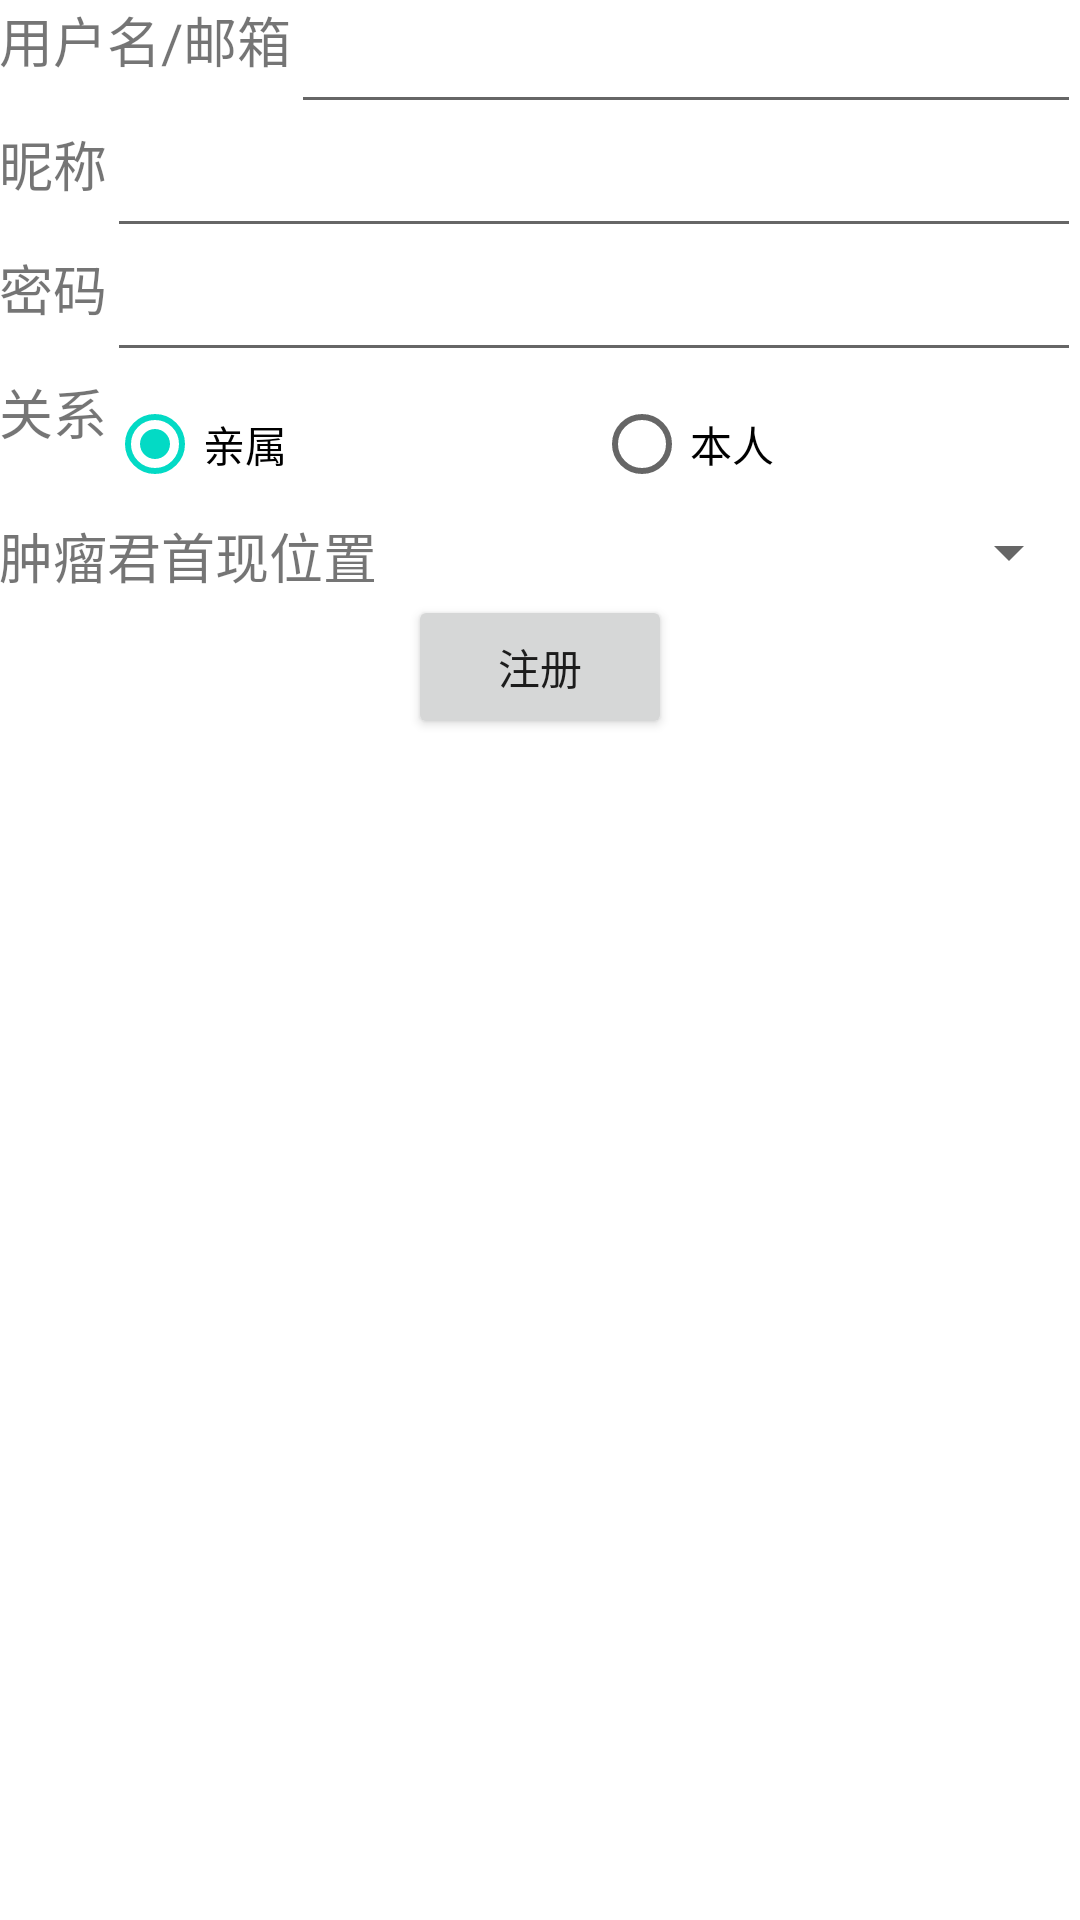

The Android layout XML behind this screen, and the referenced resources:
<!-- AndroidManifest.xml: application theme AppTheme -->
<!-- res/layout/activity_register.xml -->
<LinearLayout xmlns:android="http://schemas.android.com/apk/res/android"
    xmlns:tools="http://schemas.android.com/tools"
    android:layout_width="match_parent"
    android:layout_height="match_parent"
    android:paddingLeft="@dimen/activity_horizontal_margin"
    android:paddingRight="@dimen/activity_horizontal_margin"
    android:paddingTop="@dimen/activity_vertical_margin"
    android:paddingBottom="@dimen/activity_vertical_margin"
    tools:context="com.example.fuckcancer.RegisterActivity"
    android:orientation="vertical">
    <LinearLayout
        android:orientation="horizontal"
        android:layout_width="match_parent"
        android:layout_height="wrap_content"
        android:layout_gravity="center_horizontal">
        <TextView
            android:layout_width="wrap_content"
            android:layout_height="wrap_content"
            android:textAppearance="?android:attr/textAppearanceSmall"
            android:text="用户名/邮箱"
            android:id="@+id/textView1"
            android:textSize="18sp"
            />
        <EditText
            android:layout_width="match_parent"
            android:layout_height="wrap_content"
            android:inputType="textEmailAddress"
            android:ems="10"
            android:id="@+id/username"
            android:layout_gravity="right" />
    </LinearLayout>
    <LinearLayout
        android:orientation="horizontal"
        android:layout_width="match_parent"
        android:layout_height="wrap_content"
        android:layout_gravity="center_horizontal">
        <TextView
            android:layout_width="wrap_content"
            android:layout_height="wrap_content"
            android:textAppearance="?android:attr/textAppearanceSmall"
            android:text="昵称"
            android:id="@+id/textView2"
            android:textSize="18sp"
            />
        <EditText
            android:layout_width="match_parent"
            android:layout_height="wrap_content"
            android:inputType="textEmailAddress"
            android:ems="10"
            android:id="@+id/name"
            android:layout_gravity="right" />
    </LinearLayout>
    <LinearLayout
        android:orientation="horizontal"
        android:layout_width="match_parent"
        android:layout_height="wrap_content"
        android:layout_gravity="center_horizontal">
        <TextView
            android:layout_width="wrap_content"
            android:layout_height="wrap_content"
            android:textAppearance="?android:attr/textAppearanceSmall"
            android:text="密码"
            android:id="@+id/textView3"
            android:textSize="18sp"
            />
        <EditText
            android:layout_width="match_parent"
            android:layout_height="wrap_content"
            android:inputType="textPassword"
            android:ems="10"
            android:id="@+id/password"
            android:layout_gravity="right" />
    </LinearLayout>
    <LinearLayout
        android:orientation="horizontal"
        android:layout_width="match_parent"
        android:layout_height="wrap_content"
        android:layout_gravity="center_horizontal">
        <TextView
            android:layout_width="wrap_content"
            android:layout_height="wrap_content"
            android:textAppearance="?android:attr/textAppearanceSmall"
            android:text="关系"
            android:id="@+id/textView4"
            android:textSize="18sp"
            />
        <RadioGroup
            android:layout_width="match_parent"
            android:layout_height="wrap_content"
            android:layout_gravity="center_horizontal"
            android:orientation="horizontal">
            <RadioButton
                android:id="@+id/relater"
                android:layout_width="wrap_content"
                android:layout_height="wrap_content"
                android:layout_weight="1"
                android:text="亲属"
                android:checked="true"/>
            <RadioButton
                android:id="@+id/self"
                android:layout_weight="1"
                android:layout_width="wrap_content"
                android:layout_height="wrap_content"
                android:text="本人"/>
        </RadioGroup>
    </LinearLayout>
    <LinearLayout
        android:orientation="horizontal"
        android:layout_width="match_parent"
        android:layout_height="wrap_content"
        android:layout_gravity="center_horizontal">
        <TextView
            android:layout_width="wrap_content"
            android:layout_height="wrap_content"
            android:text="肿瘤君首现位置"
            android:textSize="18sp"/>

        <Spinner
            android:layout_width="wrap_content"
            android:layout_height="wrap_content"
            android:id="@+id/spinner"
            android:layout_weight="1"
            />
    </LinearLayout>
    <Button
        android:layout_width="wrap_content"
        android:layout_height="wrap_content"
        android:layout_gravity="center_horizontal"
        android:text="注册"/>

</LinearLayout>
<!-- resources referenced by this layout -->
<resources>

</resources>
